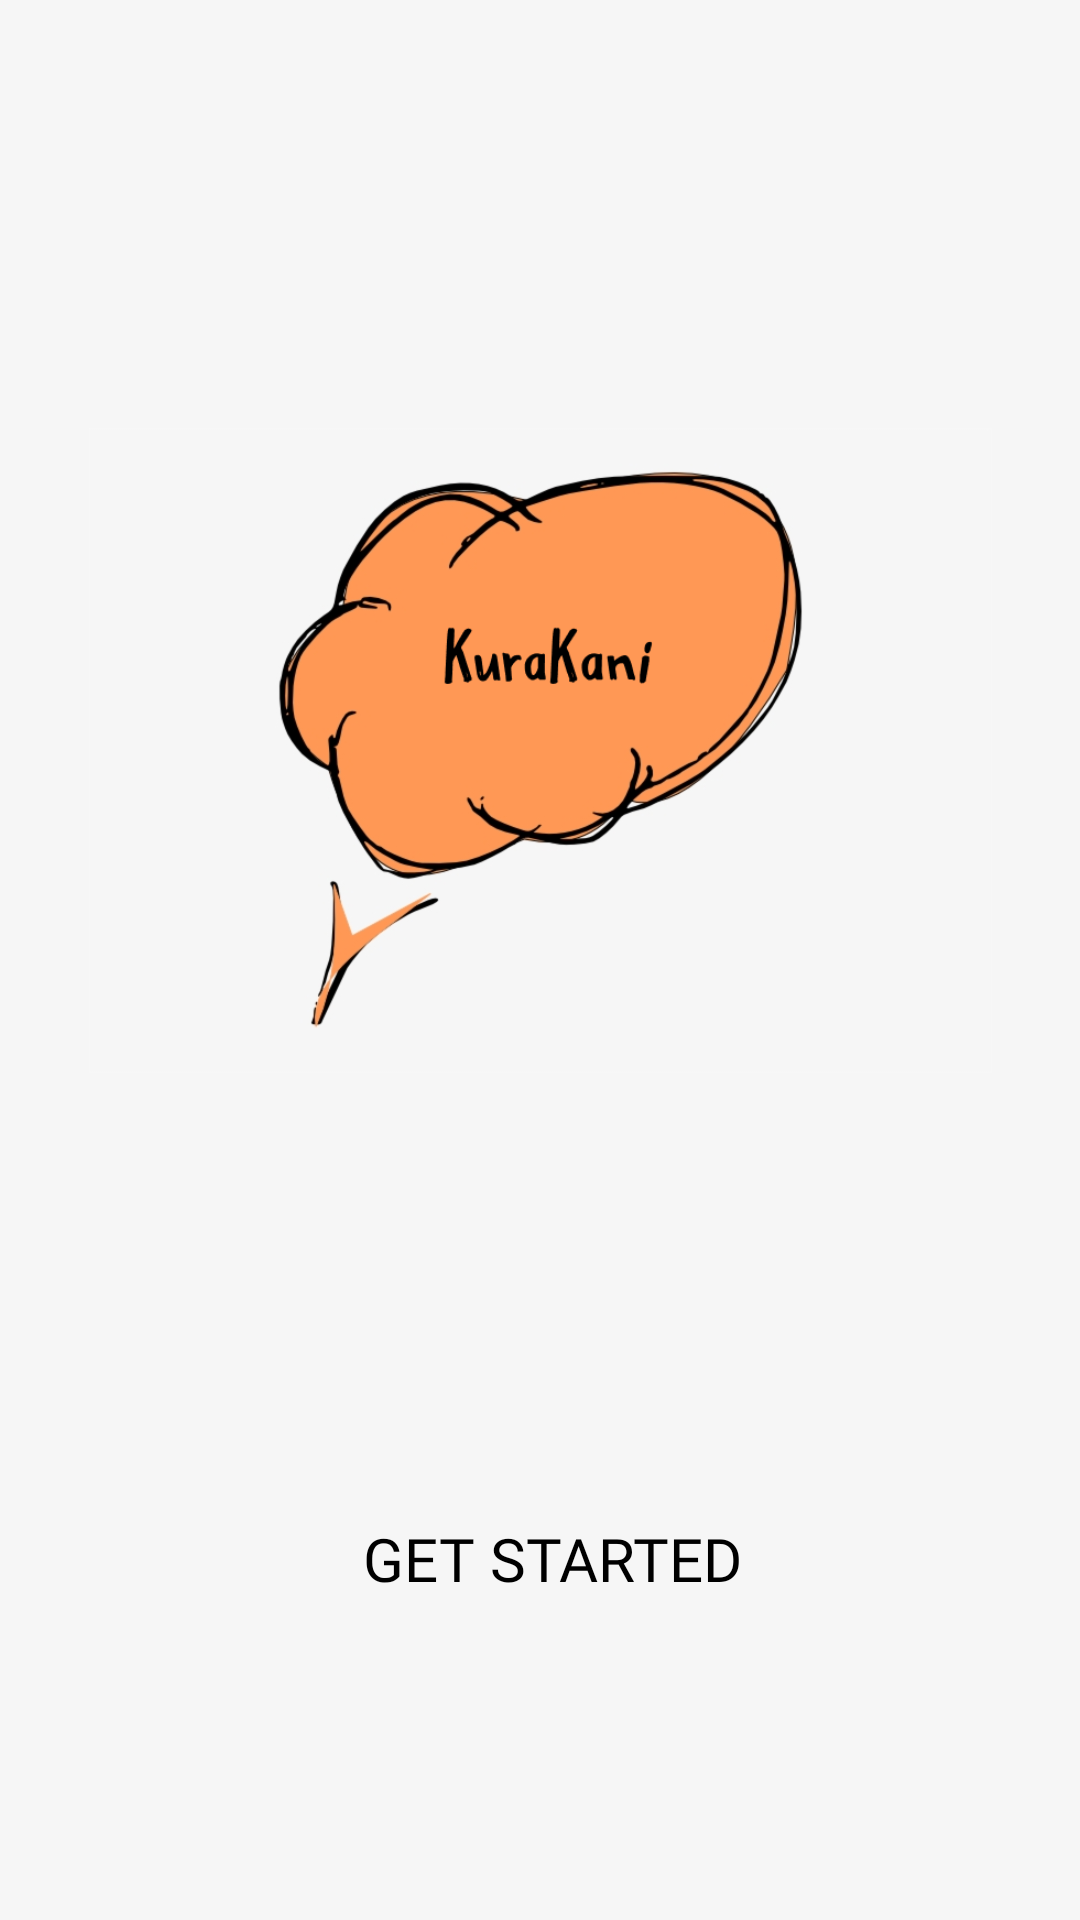

The Android layout XML behind this screen, and the referenced resources:
<!-- AndroidManifest.xml: application theme Theme.KuraKani -->
<!-- res/layout/activity_get_started.xml -->
<?xml version="1.0" encoding="utf-8"?>
<androidx.constraintlayout.widget.ConstraintLayout xmlns:android="http://schemas.android.com/apk/res/android"
    xmlns:app="http://schemas.android.com/apk/res-auto"
    xmlns:tools="http://schemas.android.com/tools"
    android:layout_width="match_parent"
    android:layout_height="match_parent"
    android:orientation="vertical"
    tools:context=".Activities.GetStarted"
    android:background="#f6f6f6">


    <ImageView
        android:id="@+id/imageView"
        android:layout_width="301dp"
        android:layout_height="499dp"

        app:layout_constraintBottom_toBottomOf="parent"
        app:layout_constraintEnd_toEndOf="parent"
        app:layout_constraintStart_toStartOf="parent"
        app:layout_constraintTop_toTopOf="parent"
        app:layout_constraintVertical_bias="0.004"
        app:srcCompat="@drawable/logo" />

    <Button
        android:id="@+id/btnRegister"
        style="?android:attr/borderlessButtonStyle"
        android:layout_width="wrap_content"
        android:layout_height="wrap_content"
        android:fontFamily="@font/oswald"
        android:text="Get Started"
        android:textColor="@color/black"
        android:textSize="20dp"
        app:backgroundTint="#f6f6f6"
        app:layout_constraintBottom_toBottomOf="parent"
        app:layout_constraintEnd_toEndOf="parent"
        app:layout_constraintHorizontal_bias="0.52"
        app:layout_constraintStart_toStartOf="parent"
        app:layout_constraintTop_toTopOf="parent"
        app:layout_constraintVertical_bias="0.837" />



</androidx.constraintlayout.widget.ConstraintLayout>
<!-- resources referenced by this layout -->
<resources>
  <color name="black">#FF000000</color>
  <!-- drawable logo: png bitmap (drawable, 88141 bytes) -->
  <style name="Theme.KuraKani" parent="Theme.MaterialComponents.DayNight.DarkActionBar">
          
          <item name="colorPrimary">@color/purple_500</item>
          <item name="colorPrimaryVariant">@color/black</item>
          <item name="colorOnPrimary">@color/white</item>
          
          <item name="colorSecondary">@color/teal_200</item>
          <item name="colorSecondaryVariant">@color/teal_700</item>
          <item name="colorOnSecondary">@color/black</item>
          
          <item name="android:statusBarColor" tools:targetApi="l">?attr/colorPrimaryVariant</item>
          
          <item name="otpViewStyle">@style/OtpWidget.OtpView</item>
      </style>
  <color name="purple_500">#FF9855</color>
  <color name="white">#FFFFFFFF</color>
  <color name="teal_200">#FF03DAC5</color>
  <color name="teal_700">#FF018786</color>
  <style name="OtpWidget.OtpView" parent="Widget.AppCompat.EditText">
          <item name="android:background">@null</item>
          <item name="android:minHeight">0dp</item>
          <item name="android:maxLines">1</item>
      </style>
</resources>
